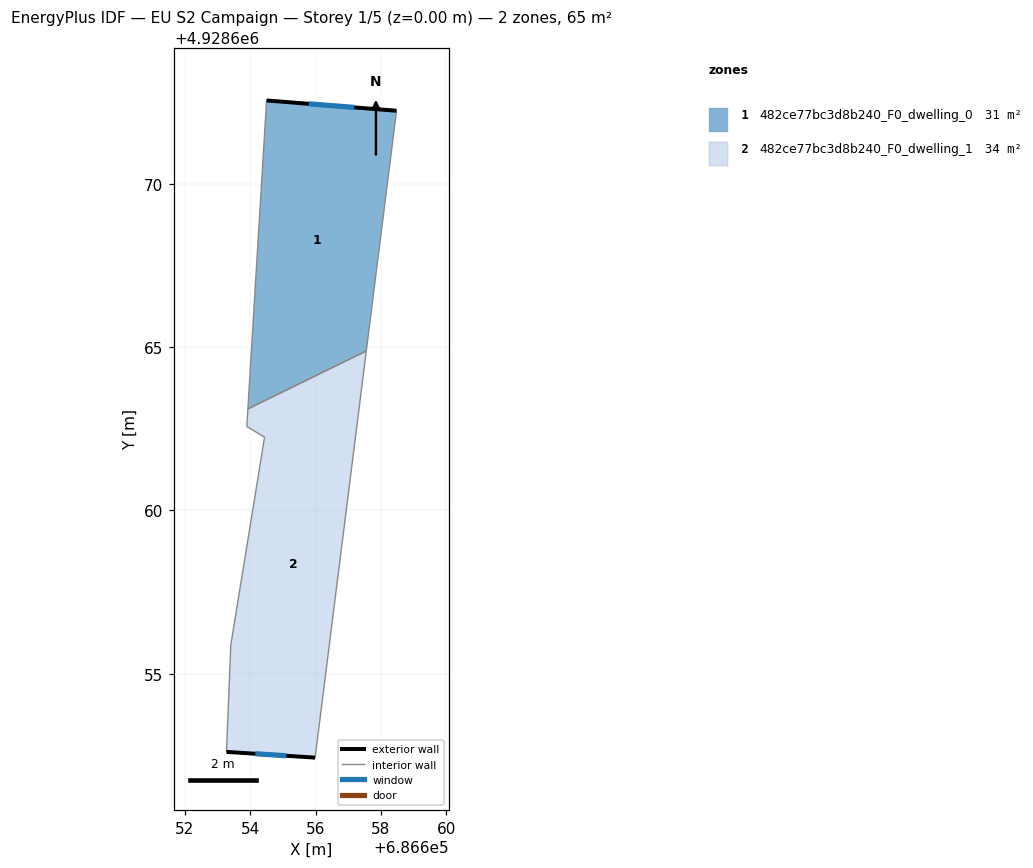
=== STOREY PLAN SPEC (per zone: floor XY polygon, exterior-wall plan segments, windows/doors) ===
zone 1: 482ce77bc3d8b240_F0_dwelling_0  (31.4 m²)
  floor: (686658.48, 4928672.25) (686657.56, 4928664.89) (686653.93, 4928663.11) (686654.50, 4928672.56)
  exterior wall: (686658.48, 4928672.25) – (686654.50, 4928672.56)  [4.0 m]
    window: (686657.19, 4928672.35) – (686655.80, 4928672.46)  [1.5 m²]
  interior walls: 3
zone 2: 482ce77bc3d8b240_F0_dwelling_1  (34.0 m²)
  floor: (686657.56, 4928664.89) (686655.99, 4928652.43) (686653.27, 4928652.61) (686653.41, 4928655.88) (686654.44, 4928662.25) (686653.90, 4928662.57) (686653.93, 4928663.11)
  exterior wall: (686653.27, 4928652.61) – (686655.99, 4928652.43)  [2.7 m]
    window: (686654.16, 4928652.55) – (686655.10, 4928652.49)  [1.0 m²]
  interior walls: 6

=== DERIVED (storey summary) ===
Building: EU S2 Campaign
Storey: 1 of 5  (floor level z = 0.00 m)
Storey gross floor area: 65.4 m²
Zones on this storey: 2
  - 482ce77bc3d8b240_F0_dwelling_0: floor 31.4 m²; exterior wall 4.0 m (12.0 m²); 1 window(s) 1.5 m²; WWR 12.2%
  - 482ce77bc3d8b240_F0_dwelling_1: floor 34.0 m²; exterior wall 2.7 m (8.2 m²); 1 window(s) 1.0 m²; WWR 12.2%
Zone adjacency (shared interzone walls):
  - 482ce77bc3d8b240_F0_dwelling_0 ↔ 482ce77bc3d8b240_F0_dwelling_1